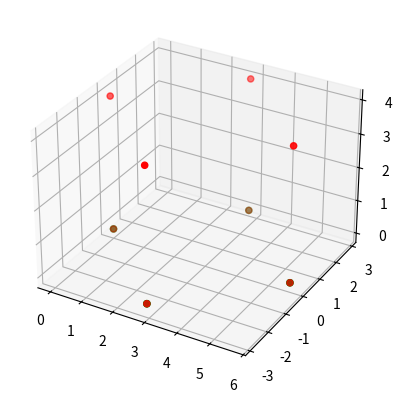

Generate this figure with matplotlib:
# Write a program to apply various 3D transformations on a 3D object and then apply
# parallel and perspective projection on it.

import numpy as np
import matplotlib.pyplot as plt
from mpl_toolkits.mplot3d import Axes3D

# Define the 3D object (a cube)
vertices = np.array([
    [-1, -1, -1],
    [1, -1, -1],
    [1, 1, -1],
    [-1, 1, -1],
    [-1, -1, 1],
    [1, -1, 1],
    [1, 1, 1],
    [-1, 1, 1]
])

edges = np.array([
    [0, 1],
    [1, 2],
    [2, 3],
    [3, 0],
    [4, 5],
    [5, 6],
    [6, 7],
    [7, 4],
    [0, 4],
    [1, 5],
    [2, 6],
    [3, 7]
])

# Define the transformations
def translate(vertices, x, y, z):
    return vertices + np.array([x, y, z])

def scale(vertices, x, y, z):
    return vertices * np.array([x, y, z])

def rotate(vertices, angle, axis):
    if axis == 'x':
        rotation_matrix = np.array([
            [1, 0, 0],
            [0, np.cos(angle), -np.sin(angle)],
            [0, np.sin(angle), np.cos(angle)]
        ])
    elif axis == 'y':
        rotation_matrix = np.array([
            [np.cos(angle), 0, np.sin(angle)],
            [0, 1, 0],
            [-np.sin(angle), 0, np.cos(angle)]
        ])
    elif axis == 'z':
        rotation_matrix = np.array([
            [np.cos(angle), -np.sin(angle), 0],
            [np.sin(angle), np.cos(angle), 0],
            [0, 0, 1]
        ])
    return np.dot(vertices, rotation_matrix)

# Apply transformations
vertices = translate(vertices, 1, 1, 1)
vertices = scale(vertices, 2, 2, 2)
vertices = rotate(vertices, np.pi/4, 'z')

# Apply parallel projection
parallel_projection = np.array([
    [1, 0, 0],
    [0, 1, 0],
    [0, 0, 0]
])
vertices_parallel = np.dot(vertices, parallel_projection)

# Apply perspective projection
def perspective_projection(vertices):
    d = 2  # Distance from the viewer to the projection plane
    perspective_matrix = np.array([
        [1, 0, 0, 0],
        [0, 1, 0, 0],
        [0, 0, 1, 1/d],
        [0, 0, 0, 0]
    ])
    homogeneous_vertices = np.concatenate((vertices, np.ones((vertices.shape[0], 1))), axis=1)
    projected_vertices = np.dot(homogeneous_vertices, perspective_matrix.T)
    projected_vertices = projected_vertices[:, :3] / projected_vertices[:, 3][:, None]
    return projected_vertices

vertices_perspective = perspective_projection(vertices)


# Plot the 3D object
fig = plt.figure()
ax = fig.add_subplot(111, projection='3d')
ax.scatter(vertices[:, 0], vertices[:, 1], vertices[:, 2], c='r')
ax.scatter(vertices_parallel[:, 0], vertices_parallel[:, 1], vertices_parallel[:, 2], c='g')
ax.scatter(vertices_perspective[:, 0], vertices_perspective[:, 1], vertices_perspective[:, 2], c='b')
plt.show()